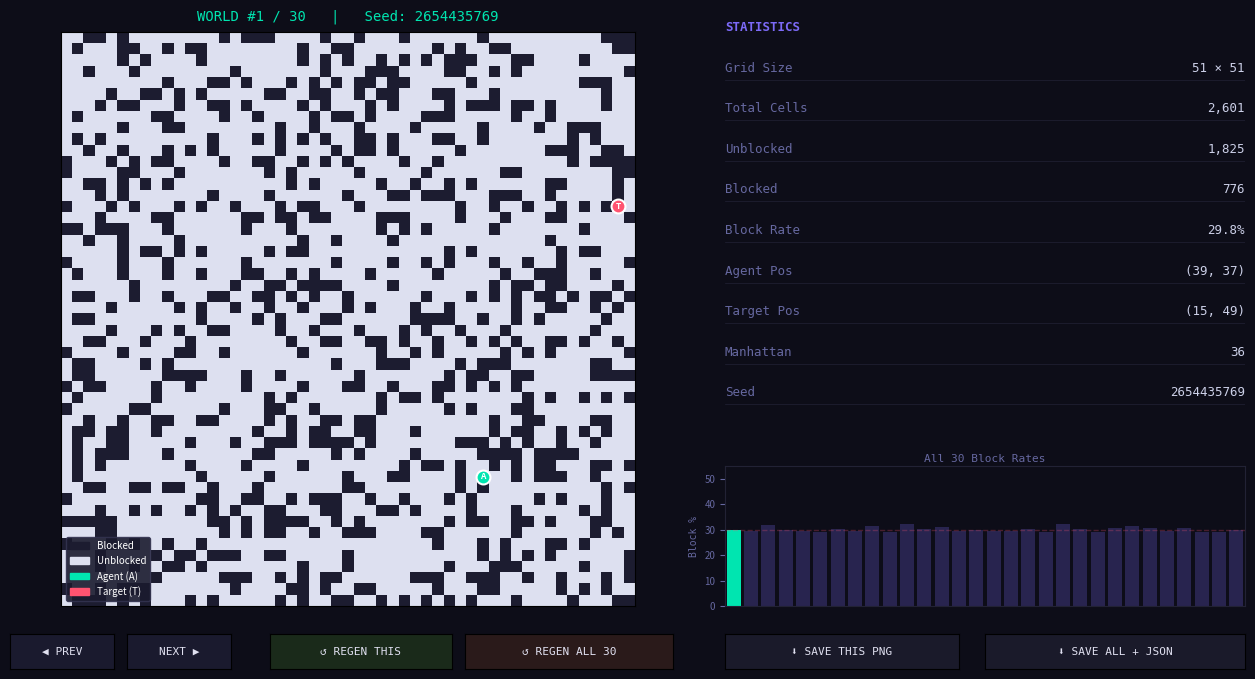

The matplotlib source for this figure:
"""
Part 0 - Gridworld Lab
======================
Generates 30 maze environments (51x51) using DFS with random tie-breaking.
- 30% blocked, 70% unblocked probability
- Saves all grids to JSON + PNG images
- Interactive matplotlib viewer

Requirements:
    pip install matplotlib numpy

Run:
    python gridworld_lab.py
"""

import json
import os
import random
import numpy as np
import matplotlib.pyplot as plt
import matplotlib.patches as mpatches
from matplotlib.widgets import Button, Slider, TextBox
from matplotlib.colors import ListedColormap

# ─── Constants ────────────────────────────────────────────────────────────────
GRID_SIZE   = 51
NUM_WORLDS  = 30
BLOCK_PROB  = 0.30 # 30% chance a cell is blocked
DIRS4       = [(-1,0),(1,0),(0,-1),(0,1)]   # N S W E
OUTPUT_DIR  = "gridworlds"
JSON_PATH   = os.path.join(OUTPUT_DIR, "gridworlds_30.json")
IMG_DIR     = os.path.join(OUTPUT_DIR, "images")

# ─── Maze Generation (DFS, exact spec) ────────────────────────────────────────
def generate_maze(seed: int) -> np.ndarray:
    """
    DFS maze generation as specified:
    1. All cells start unvisited.
    2. Start from random cell → mark unblocked, push to stack.
    3. Pick random unvisited neighbor:
       - 30% → blocked (do NOT push)
       - 70% → unblocked (push to stack)
    4. Dead end → backtrack (pop stack).
    5. Stack empty but unvisited remain → jump to any unvisited cell.
    6. Repeat until all cells visited.
    """
    rng = random.Random(seed)
    rows = cols = GRID_SIZE

    grid    = np.ones((rows, cols), dtype=np.int8)   # all blocked initially
    visited = np.zeros((rows, cols), dtype=bool) # all visted

    def in_bounds(r, c):
        return 0 <= r < rows and 0 <= c < cols

    #This function finds all unvisited neighbors and shuffles them randomly — this is the random tie-breaking
    def unvisited_neighbors(r, c):
        dirs = DIRS4[:]
        rng.shuffle(dirs) #random tie breaking
        return [(r+dr, c+dc) for dr,dc in dirs
                if in_bounds(r+dr, c+dc) and not visited[r+dr][c+dc]]

    # Flat list of all cells for restart scanning
    all_cells = [(r, c) for r in range(rows) for c in range(cols)]
    rng.shuffle(all_cells)
    unvisited_set = set(all_cells)

    # random Start cell — always unblocked and push it to stack
    sr, sc = rng.randint(0, rows-1), rng.randint(0, cols-1) 
    visited[sr][sc] = True
    grid[sr][sc]    = 0
    unvisited_set.discard((sr, sc))
    stack = [(sr, sc)]

    while unvisited_set: #keeps going until set is empty
        if not stack:
            # Restart from any unvisited cell
            nr, nc = next(iter(unvisited_set)) # jump to any unvisited cell
            visited[nr][nc] = True
            unvisited_set.discard((nr, nc))
            if rng.random() >= BLOCK_PROB: #Block_prob =.30
                grid[nr][nc] = 0 #70% unblocked
                stack.append((nr, nc)) # only push if unblocked
            else:
                grid[nr][nc] = 1 #30% block probabily
            continue

        r, c = stack[-1]
        neighbors = unvisited_neighbors(r, c)

        if not neighbors:
            stack.pop()   # dead end → backtrack
        else:
            nr, nc = neighbors[0]   # already shuffled
            visited[nr][nc] = True
            unvisited_set.discard((nr, nc))
            if rng.random() < BLOCK_PROB:
                grid[nr][nc] = 1    # blocked, don't push
            else:
                grid[nr][nc] = 0    # unblocked, push
                stack.append((nr, nc))

    return grid


def place_agent_target(grid: np.ndarray, rng: random.Random):
    """Place agent and target on random distinct unblocked cells."""
    free = list(zip(*np.where(grid == 0)))
    if len(free) < 2:
        return (0, 0), (GRID_SIZE-1, GRID_SIZE-1)
    agent  = rng.choice(free)
    target = rng.choice([c for c in free if c != agent])
    return tuple(map(int, agent)), tuple(map(int, target))


def build_world(world_id: int, seed: int) -> dict:
    """Build a complete world dictionary."""
    grid = generate_maze(seed)
    rng  = random.Random(seed ^ 0xDEADBEEF)
    agent, target = place_agent_target(grid, rng)
    blocked   = int(np.sum(grid == 1))
    unblocked = int(np.sum(grid == 0))
    total     = GRID_SIZE * GRID_SIZE
    manhattan = abs(agent[0]-target[0]) + abs(agent[1]-target[1])
    return {
        "id":        world_id,
        "seed":      seed,
        "grid":      grid,
        "agent":     agent,
        "target":    target,
        "blocked":   blocked,
        "unblocked": unblocked,
        "block_rate": round(blocked / total * 100, 1),
        "manhattan": manhattan,
    }


def generate_all_worlds(seeds=None) -> list:
    """Generate all 30 worlds."""
    worlds = []
    for i in range(NUM_WORLDS):
        seed = seeds[i] if seeds else (i + 1) * 0x9E3779B9 & 0xFFFFFFFF
        worlds.append(build_world(i + 1, seed))
        print(f"  Generated world {i+1:2d}/30  (seed={seed})", end="\r")
    print(f"\n  Done! All {NUM_WORLDS} worlds generated.")
    return worlds


# ─── Save / Load ──────────────────────────────────────────────────────────────
def save_worlds(worlds: list):
    """Save all worlds to JSON and PNG files."""
    os.makedirs(IMG_DIR, exist_ok=True)

    # JSON
    serializable = []
    for w in worlds:
        serializable.append({
            "id":         w["id"],
            "seed":       w["seed"],
            "agent":      list(w["agent"]),
            "target":     list(w["target"]),
            "blocked":    w["blocked"],
            "unblocked":  w["unblocked"],
            "block_rate": w["block_rate"],
            "manhattan":  w["manhattan"],
            "grid":       w["grid"].tolist(),
        })
    with open(JSON_PATH, "w") as f:
        json.dump(serializable, f)
    print(f"  Saved JSON → {JSON_PATH}")

    # PNGs
    for w in worlds:
        save_world_image(w)
    print(f"  Saved {NUM_WORLDS} PNG images → {IMG_DIR}/")


def save_world_image(w: dict):
    """Save a single world as a PNG image."""
    fig, ax = _make_grid_figure(w, figsize=(5, 5))
    path = os.path.join(IMG_DIR, f"gridworld_{w['id']:02d}.png")
    fig.savefig(path, dpi=80, bbox_inches="tight", facecolor="#0d0d18")
    plt.close(fig)


def load_worlds(path=JSON_PATH) -> list:
    """Load worlds from JSON file."""
    with open(path) as f:
        data = json.load(f)
    worlds = []
    for d in data:
        d["grid"]   = np.array(d["grid"], dtype=np.int8)
        d["agent"]  = tuple(d["agent"])
        d["target"] = tuple(d["target"])
        worlds.append(d)
    print(f"  Loaded {len(worlds)} worlds from {path}")
    return worlds


# ─── Drawing ──────────────────────────────────────────────────────────────────
CMAP = ListedColormap(["#dde0f0", "#1c1c30"])   # 0=unblocked(light), 1=blocked(dark)

def _make_grid_figure(w: dict, figsize=(6, 6)):
    """Create a matplotlib figure for a world."""
    fig, ax = plt.subplots(figsize=figsize, facecolor="#0d0d18")
    ax.set_facecolor("#0d0d18")

    ax.imshow(w["grid"], cmap=CMAP, vmin=0, vmax=1,
              origin="upper", interpolation="nearest")

    # Agent
    ar, ac = w["agent"]
    ax.plot(ac, ar, "o", color="#00e5b0", markersize=9, markeredgecolor="white",
            markeredgewidth=1.5, zorder=5)
    ax.text(ac, ar, "A", color="white", fontsize=5, ha="center", va="center",
            fontweight="bold", zorder=6)

    # Target
    tr, tc = w["target"]
    ax.plot(tc, tr, "o", color="#ff5370", markersize=9, markeredgecolor="white",
            markeredgewidth=1.5, zorder=5)
    ax.text(tc, tr, "T", color="white", fontsize=5, ha="center", va="center",
            fontweight="bold", zorder=6)

    ax.set_title(f"World #{w['id']}  |  Block rate: {w['block_rate']}%  |  Manhattan: {w['manhattan']}",
                 color="#ccd0e8", fontsize=9, pad=6, fontfamily="monospace")
    ax.set_xticks([])
    ax.set_yticks([])
    for spine in ax.spines.values():
        spine.set_edgecolor("#333350")

    return fig, ax


# ─── Interactive Viewer ───────────────────────────────────────────────────────
class GridWorldViewer:
    def __init__(self, worlds: list):
        self.worlds   = worlds
        self.idx      = 0
        self._build_ui()

    def _build_ui(self):
        self.fig = plt.figure(figsize=(13, 7), facecolor="#0d0d18")
        self.fig.canvas.manager.set_window_title("Gridworld Laboratory — Part 0")

        # ── Left: Grid display ───────────────────────────────────────────────
        self.ax_grid = self.fig.add_axes([0.02, 0.12, 0.52, 0.82])
        self.ax_grid.set_facecolor("#0d0d18")

        # ── Right: Stats panel ───────────────────────────────────────────────
        self.ax_stats = self.fig.add_axes([0.57, 0.35, 0.40, 0.58])
        self.ax_stats.set_facecolor("#0d0d18")
        self.ax_stats.axis("off")

        # ── Bar chart: all block rates ───────────────────────────────────────
        self.ax_bar = self.fig.add_axes([0.57, 0.12, 0.40, 0.20])
        self.ax_bar.set_facecolor("#0d0d18")

        # ── Buttons ──────────────────────────────────────────────────────────
        ax_prev   = self.fig.add_axes([0.02, 0.03, 0.08, 0.05])
        ax_next   = self.fig.add_axes([0.11, 0.03, 0.08, 0.05])
        ax_regen  = self.fig.add_axes([0.22, 0.03, 0.14, 0.05])
        ax_reall  = self.fig.add_axes([0.37, 0.03, 0.16, 0.05])
        ax_save   = self.fig.add_axes([0.57, 0.03, 0.18, 0.05])
        ax_savall = self.fig.add_axes([0.77, 0.03, 0.20, 0.05])

        def btn_style(ax, label, color):
            b = Button(ax, label, color=color, hovercolor="#2a2a40")
            b.label.set_fontfamily("monospace")
            b.label.set_fontsize(8)
            b.label.set_color("#e0e0f0")
            return b

        self.btn_prev   = btn_style(ax_prev,   "◀ PREV",         "#1a1a2e")
        self.btn_next   = btn_style(ax_next,   "NEXT ▶",         "#1a1a2e")
        self.btn_regen  = btn_style(ax_regen,  "↺ REGEN THIS",   "#1a2a1a")
        self.btn_reall  = btn_style(ax_reall,  "↺ REGEN ALL 30", "#2a1a1a")
        self.btn_save   = btn_style(ax_save,   "⬇ SAVE THIS PNG","#1a1a2a")
        self.btn_savall = btn_style(ax_savall, "⬇ SAVE ALL + JSON","#1a1a2a")

        self.btn_prev.on_clicked(self._prev)
        self.btn_next.on_clicked(self._next)
        self.btn_regen.on_clicked(self._regen_current)
        self.btn_reall.on_clicked(self._regen_all)
        self.btn_save.on_clicked(self._save_current)
        self.btn_savall.on_clicked(self._save_all)

        self._draw()
        plt.show()

    def _draw(self):
        w = self.worlds[self.idx]

        # ── Grid ─────────────────────────────────────────────────────────────
        self.ax_grid.cla()
        self.ax_grid.set_facecolor("#0d0d18")
        self.ax_grid.imshow(w["grid"], cmap=CMAP, vmin=0, vmax=1,
                            origin="upper", interpolation="nearest")
        ar, ac = w["agent"]
        tr, tc = w["target"]
        self.ax_grid.plot(ac, ar, "o", color="#00e5b0", markersize=10,
                          markeredgecolor="white", markeredgewidth=1.5, zorder=5)
        self.ax_grid.text(ac, ar, "A", color="white", fontsize=6, ha="center",
                          va="center", fontweight="bold", zorder=6)
        self.ax_grid.plot(tc, tr, "o", color="#ff5370", markersize=10,
                          markeredgecolor="white", markeredgewidth=1.5, zorder=5)
        self.ax_grid.text(tc, tr, "T", color="white", fontsize=6, ha="center",
                          va="center", fontweight="bold", zorder=6)

        self.ax_grid.set_title(
            f"WORLD #{w['id']} / {NUM_WORLDS}   |   Seed: {w['seed']}",
            color="#00e5b0", fontsize=10, fontfamily="monospace", pad=8)
        self.ax_grid.set_xticks([])
        self.ax_grid.set_yticks([])

        # Legend
        patches = [
            mpatches.Patch(color="#1c1c30", label="Blocked"),
            mpatches.Patch(color="#dde0f0", label="Unblocked"),
            mpatches.Patch(color="#00e5b0", label="Agent (A)"),
            mpatches.Patch(color="#ff5370", label="Target (T)"),
        ]
        self.ax_grid.legend(handles=patches, loc="lower left", fontsize=7,
                            facecolor="#1a1a2e", edgecolor="#333350",
                            labelcolor="white", framealpha=0.9)

        # ── Stats ─────────────────────────────────────────────────────────────
        self.ax_stats.cla()
        self.ax_stats.set_facecolor("#0d0d18")
        self.ax_stats.axis("off")

        title_props = dict(color="#7c6af7", fontfamily="monospace",
                           fontsize=9, fontweight="bold")
        val_props   = dict(color="#ccd0e8", fontfamily="monospace", fontsize=9)
        key_props   = dict(color="#6668a0", fontfamily="monospace", fontsize=9)

        self.ax_stats.text(0.0, 1.02, "STATISTICS", transform=self.ax_stats.transAxes,
                           **title_props)

        rows = [
            ("Grid Size",    f"{GRID_SIZE} × {GRID_SIZE}"),
            ("Total Cells",  f"{GRID_SIZE*GRID_SIZE:,}"),
            ("Unblocked",    f"{w['unblocked']:,}"),
            ("Blocked",      f"{w['blocked']:,}"),
            ("Block Rate",   f"{w['block_rate']}%"),
            ("Agent Pos",    f"({w['agent'][0]}, {w['agent'][1]})"),
            ("Target Pos",   f"({w['target'][0]}, {w['target'][1]})"),
            ("Manhattan",    str(w["manhattan"])),
            ("Seed",         str(w["seed"])),
        ]
        for i, (k, v) in enumerate(rows):
            y = 0.92 - i * 0.10
            self.ax_stats.text(0.0, y, k, transform=self.ax_stats.transAxes, **key_props)
            self.ax_stats.text(1.0, y, v, transform=self.ax_stats.transAxes,
                               ha="right", **val_props)
            self.ax_stats.plot([0, 1], [y - 0.02, y - 0.02], color="#222235",
                               linewidth=0.5, transform=self.ax_stats.transAxes)

        # ── Bar chart ─────────────────────────────────────────────────────────
        self.ax_bar.cla()
        self.ax_bar.set_facecolor("#0d0d18")
        rates = [w2["block_rate"] for w2 in self.worlds]
        colors = ["#00e5b0" if i == self.idx else "#7c6af740"
                  for i in range(NUM_WORLDS)]
        self.ax_bar.bar(range(NUM_WORLDS), rates, color=colors, width=0.8)
        self.ax_bar.set_xlim(-0.5, NUM_WORLDS - 0.5)
        self.ax_bar.set_ylim(0, 55)
        self.ax_bar.axhline(30, color="#ff537040", linewidth=1, linestyle="--")
        self.ax_bar.set_xticks([])
        self.ax_bar.set_ylabel("Block %", color="#6668a0",
                               fontfamily="monospace", fontsize=7)
        self.ax_bar.tick_params(colors="#6668a0", labelsize=7)
        self.ax_bar.set_title("All 30 Block Rates", color="#6668a0",
                              fontfamily="monospace", fontsize=8, pad=3)
        for spine in self.ax_bar.spines.values():
            spine.set_edgecolor("#222235")

        self.fig.canvas.draw_idle()

    # ── Button callbacks ──────────────────────────────────────────────────────
    def _prev(self, _):
        self.idx = max(0, self.idx - 1)
        self._draw()

    def _next(self, _):
        self.idx = min(NUM_WORLDS - 1, self.idx + 1)
        self._draw()

    def _regen_current(self, _):
        new_seed = random.randint(0, 0xFFFFFFFF)
        self.worlds[self.idx] = build_world(self.worlds[self.idx]["id"], new_seed)
        self._draw()

    def _regen_all(self, _):
        print("Regenerating all 30 worlds...")
        self.worlds = generate_all_worlds(
            seeds=[random.randint(0, 0xFFFFFFFF) for _ in range(NUM_WORLDS)]
        )
        self._draw()

    def _save_current(self, _):
        os.makedirs(IMG_DIR, exist_ok=True)
        save_world_image(self.worlds[self.idx])
        print(f"  Saved world {self.worlds[self.idx]['id']} PNG")

    def _save_all(self, _):
        print("Saving all worlds...")
        save_worlds(self.worlds)


# ─── Entry Point ──────────────────────────────────────────────────────────────
if __name__ == "__main__":
    print("=" * 50)
    print("  GRIDWORLD LAB — Part 0")
    print(f"  {NUM_WORLDS} worlds · {GRID_SIZE}×{GRID_SIZE} · {int(BLOCK_PROB*100)}% block prob")
    print("=" * 50)

    # Load existing worlds if available, else generate fresh
    if os.path.exists(JSON_PATH):
        print(f"\nFound existing worlds at {JSON_PATH}")
        choice = input("  Load existing? [Y/n]: ").strip().lower()
        if choice != "n":
            worlds = load_worlds()
        else:
            print("\nGenerating 30 new worlds...")
            worlds = generate_all_worlds()
    else:
        print("\nGenerating 30 new worlds...")
        worlds = generate_all_worlds()

    print("\nLaunching viewer...")
    viewer = GridWorldViewer(worlds)
